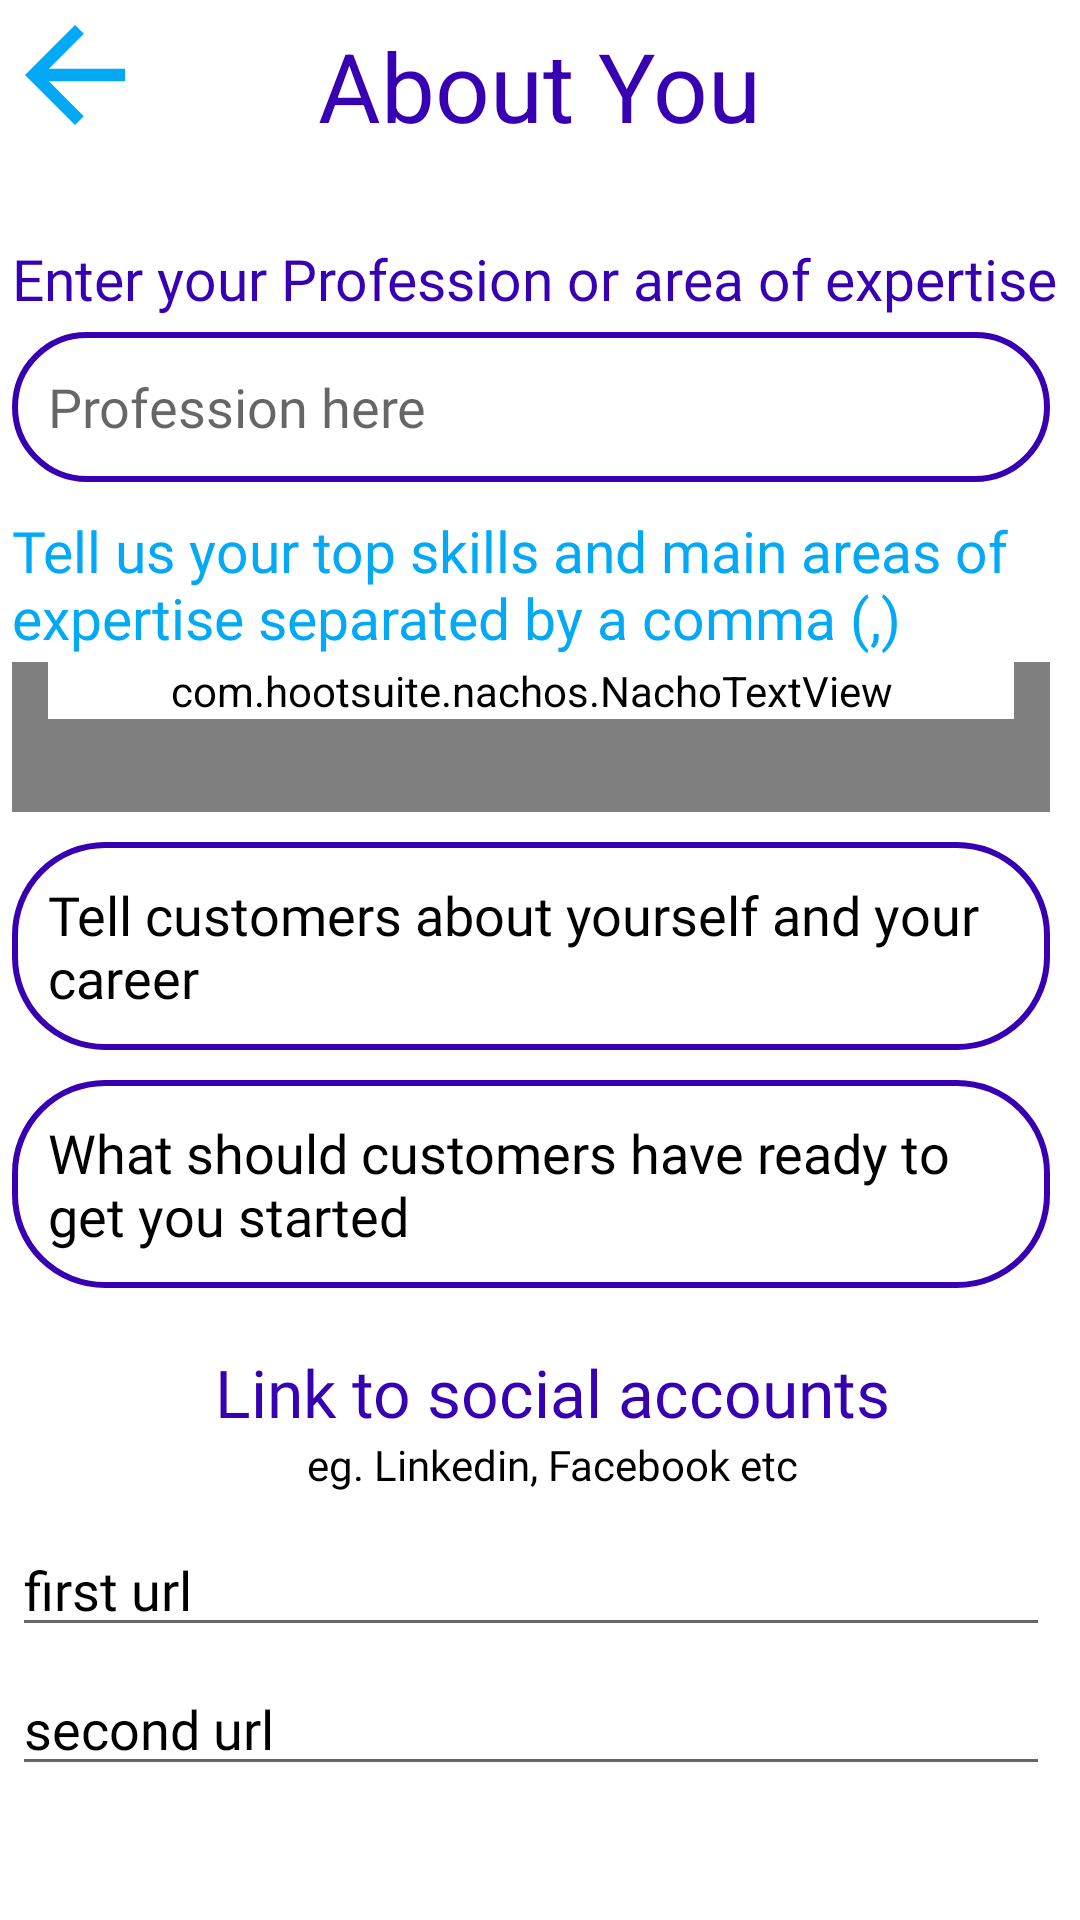

Reconstruct the res/layout file that produces this screen, plus the resources it refers to.
<!-- AndroidManifest.xml: application theme Theme.ServicedForBusiness -->
<!-- res/layout/activity_tags.xml -->
<?xml version="1.0" encoding="utf-8"?>
<LinearLayout xmlns:android="http://schemas.android.com/apk/res/android"
    xmlns:app="http://schemas.android.com/apk/res-auto"
    xmlns:tools="http://schemas.android.com/tools"
    android:layout_width="match_parent"
    android:layout_height="match_parent"
    android:orientation="vertical"
    android:scrollbars="none"
    tools:context="com.gachugusville.servicedforbusiness.Registration.TagsActivity">

    <RelativeLayout
        android:layout_width="match_parent"
        android:layout_height="60dp">

        <ImageView
            android:id="@+id/tags_back_btn"
            android:layout_width="50dp"
            android:layout_height="50dp"
            android:layout_alignParentStart="true"
            android:src="@drawable/arrow_back"
            app:tint="@color/light_blue"
            tools:ignore="ContentDescription" />

        <TextView
            android:id="@+id/txt_abt_you"
            android:layout_width="wrap_content"
            android:layout_height="wrap_content"
            android:layout_above="@+id/doted"
            android:layout_centerInParent="true"
            android:text="@string/about_you"
            android:textColor="@color/purple_700"
            android:textSize="32sp" />

        <View
            android:id="@+id/doted"
            android:layout_width="match_parent"
            android:layout_height="2dp"
            android:layout_below="@id/tags_back_btn"
            android:background="@drawable/dottedd_line" />

    </RelativeLayout>

    <ScrollView
        android:layout_width="match_parent"
        android:layout_height="match_parent"
        android:scrollbars="none">

        <LinearLayout
            android:layout_width="match_parent"
            android:layout_height="wrap_content"
            android:orientation="vertical">

            <TextView
                android:layout_width="wrap_content"
                android:layout_height="wrap_content"
                android:layout_marginStart="4dp"
                android:layout_marginTop="20dp"
                android:fontFamily="@font/crimson_text"
                android:text="@string/enter_your_profession_or_area_of_expertise"
                android:textColor="@color/purple_700"
                android:textSize="19sp" />

            <EditText
                android:id="@+id/edt_profession"
                android:layout_width="match_parent"
                android:layout_height="50dp"
                android:layout_marginStart="4dp"
                android:layout_marginTop="5dp"
                android:layout_marginEnd="10dp"
                android:background="@drawable/bg_white_edit_text"
                android:fontFamily="@font/crimson_text"
                android:hint="Profession here"
                android:inputType="text"
                android:maxLines="1"
                android:padding="12dp"
                android:textColor="@color/black"
                tools:ignore="Autofill,HardcodedText" />

            <TextView
                android:id="@+id/txt_profession_error"
                android:layout_width="match_parent"
                android:layout_height="wrap_content"
                android:layout_marginStart="4dp"
                android:layout_marginEnd="50dp"
                android:fontFamily="@font/crimson_text"
                android:textAlignment="center"
                android:textColor="@color/red"
                android:visibility="gone" />

            <TextView
                android:layout_width="match_parent"
                android:layout_height="wrap_content"
                android:layout_marginStart="4dp"
                android:layout_marginTop="10dp"
                android:fontFamily="@font/crimson_text"
                android:text="@string/tell_us_your_top_skills_and_main_areas_of_expertise_separated_by_a_comma"
                android:textAlignment="textStart"
                android:textColor="@color/light_blue"
                android:textSize="19sp" />

            <com.hootsuite.nachos.NachoTextView
                android:id="@+id/nacho_text_view"
                android:layout_width="match_parent"
                android:layout_height="wrap_content"
                android:layout_marginStart="4dp"
                android:layout_marginTop="2dp"
                android:minHeight="50dp"
                android:textColor="@color/black"
                android:hint="@string/start_typing_to_see_suggestions"
                app:chipTextColor="@color/black"
                app:chipBackground="@color/orange"
                android:layout_marginEnd="10dp"
                android:inputType="textMultiLine"
                android:background="@drawable/bg_white_edit_text"
                android:fontFamily="@font/crimson_text"
                android:paddingStart="12dp"
                android:paddingEnd="12dp"
                android:paddingBottom="4dp" />

            <TextView
                android:id="@+id/txt_skills_error"
                android:layout_width="match_parent"
                android:layout_height="wrap_content"
                android:layout_marginStart="4dp"
                android:layout_marginEnd="50dp"
                android:fontFamily="@font/crimson_text"
                android:textAlignment="center"
                android:textColor="@color/red"
                android:visibility="gone" />

            <EditText
                android:id="@+id/edt_provider_description"
                android:layout_width="match_parent"
                android:layout_height="wrap_content"
                android:layout_marginStart="4dp"
                android:layout_marginTop="10dp"
                android:layout_marginEnd="10dp"
                android:background="@drawable/bg_white_edit_text"
                android:fontFamily="@font/crimson_text"
                android:hint="@string/tell_customers_about_yourself_and_your_career"
                android:inputType="textMultiLine"
                android:minHeight="60dp"
                android:padding="12dp"
                android:textColor="@color/black"
                android:textColorHint="@color/black"
                tools:ignore="Autofill" />

            <TextView
                android:id="@+id/txt_description_error"
                android:layout_width="match_parent"
                android:layout_height="wrap_content"
                android:layout_marginStart="4dp"
                android:layout_marginEnd="50dp"
                android:fontFamily="@font/crimson_text"
                android:textAlignment="center"
                android:textColor="@color/red"
                android:visibility="gone" />

            <EditText
                android:id="@+id/note_to_user"
                android:layout_width="match_parent"
                android:layout_height="wrap_content"
                android:layout_marginStart="4dp"
                android:layout_marginTop="10dp"
                android:layout_marginEnd="10dp"
                android:background="@drawable/bg_white_edit_text"
                android:fontFamily="@font/crimson_text"
                android:hint="@string/what_should_customers_have_ready_to_get_you_started"
                android:inputType="textMultiLine"
                android:minHeight="60dp"
                android:padding="12dp"
                android:textColor="@color/black"
                android:textColorHint="@color/black"
                tools:ignore="Autofill" />

            <TextView
                android:id="@+id/txt_note_to_user_error"
                android:layout_width="match_parent"
                android:layout_height="wrap_content"
                android:layout_marginStart="4dp"
                android:layout_marginEnd="50dp"
                android:fontFamily="@font/crimson_text"
                android:textAlignment="center"
                android:textColor="@color/red"
                android:visibility="gone" />

            <TextView
                android:layout_width="match_parent"
                android:layout_height="wrap_content"
                android:layout_gravity="center_horizontal"
                android:layout_marginStart="4dp"
                android:layout_marginTop="20dp"
                android:fontFamily="@font/crimson_text"
                android:text="@string/link_to_social_accounts"
                android:textAlignment="center"
                android:textColor="@color/purple_700"
                android:textSize="22sp" />

            <TextView
                android:layout_width="match_parent"
                android:layout_height="wrap_content"
                android:layout_gravity="center_horizontal"
                android:layout_marginStart="4dp"
                android:fontFamily="@font/crimson_text"
                android:text="@string/eg_linkedin_facebook_etc"
                android:textAlignment="center"
                android:textColor="@color/black" />

            <EditText
                android:id="@+id/url_ref1"
                android:layout_width="match_parent"
                android:layout_height="wrap_content"
                android:layout_marginStart="4dp"
                android:layout_marginTop="10dp"
                android:layout_marginEnd="10dp"
                android:fontFamily="@font/crimson_text"
                android:hint="@string/first_url"
                android:inputType="textUri"
                android:textColor="@color/black"
                android:textColorHint="@color/black"
                tools:ignore="Autofill" />

            <EditText
                android:id="@+id/url_ref2"
                android:layout_width="match_parent"
                android:layout_height="wrap_content"
                android:layout_marginStart="4dp"
                android:layout_marginTop="5dp"
                android:layout_marginEnd="10dp"
                android:fontFamily="@font/crimson_text"
                android:hint="@string/second_url"
                android:inputType="textUri"
                android:textColorHint="@color/black"
                tools:ignore="Autofill" />

            <TextView
                android:id="@+id/txt_urls_error"
                android:layout_width="match_parent"
                android:layout_height="wrap_content"
                android:layout_marginStart="4dp"
                android:layout_marginEnd="40dp"
                android:fontFamily="@font/crimson_text"
                android:textAlignment="center"
                android:textColor="@color/red" />

            <com.google.android.material.button.MaterialButton
                android:id="@+id/btn_done"
                android:layout_width="match_parent"
                android:layout_height="wrap_content"
                android:layout_marginStart="20dp"
                android:layout_marginTop="20dp"
                android:layout_marginEnd="20dp"
                android:layout_marginBottom="30dp"
                android:backgroundTint="@color/light_blue"
                android:text="@string/next"
                app:cornerRadius="30dp" />

        </LinearLayout>

    </ScrollView>

</LinearLayout>
<!-- resources referenced by this layout -->
<resources>
  <color name="black">#FF000000</color>
  <color name="light_blue">#03A9F4</color>
  <color name="orange">#FFEB3B</color>
  <color name="purple_700">#FF3700B3</color>
  <color name="red">#FF1300</color>
  <!-- drawable arrow_back (drawable) -->
  <vector xmlns:android="http://schemas.android.com/apk/res/android"
      android:width="28dp"
      android:height="28dp"
      android:viewportWidth="24"
      android:viewportHeight="24"
      android:tint="@color/black">
    <path
        android:fillColor="@android:color/white"
        android:pathData="M20,11H7.83l5.59,-5.59L12,4l-8,8 8,8 1.41,-1.41L7.83,13H20v-2z"/>
  </vector>
  <!-- drawable bg_white_edit_text (drawable) -->
  <?xml version="1.0" encoding="utf-8"?>
  <selector xmlns:android="http://schemas.android.com/apk/res/android">
  
      <item android:state_enabled="true" android:state_focused="true">
          <shape android:shape="rectangle">
              <solid android:color="@color/white" />
              <corners android:radius="30dp" />
              <stroke android:width="2dp" android:color="@color/light_blue" />
          </shape>
  
      </item>
  
      <item android:state_enabled="true">
          <shape android:shape="rectangle">
              <solid android:color="@color/white" />
              <corners android:radius="30dp" />
              <stroke android:width="2dp" android:color="@color/purple_700" />
          </shape>
  
      </item>
  
  </selector>
  <!-- drawable dottedd_line (drawable) -->
  <?xml version="1.0" encoding="utf-8"?>
  <layer-list xmlns:android="http://schemas.android.com/apk/res/android">
      <item
          android:bottom="-1dp"
          android:left="-1dp"
          android:right="-1dp"
          android:top="0dp">
  
          <shape android:shape="rectangle">
              <stroke
                  android:width="3dp"
                  android:color="@color/light_blue"
                  android:dashWidth="1dp"
                  android:dashGap="0dp" />
  
              <solid android:color="@android:color/transparent" />
  
              <padding
                  android:bottom="10dp"
                  android:left="10dp"
                  android:right="10dp"
                  android:top="10dp" />
          </shape>
      </item>
  </layer-list>
  <string name="about_you">About You</string>
  <string name="eg_linkedin_facebook_etc">eg. Linkedin, Facebook etc</string>
  <string name="enter_your_profession_or_area_of_expertise">Enter your Profession or area of expertise</string>
  <string name="first_url">first url</string>
  <string name="link_to_social_accounts">Link to social accounts</string>
  <string name="next">Next</string>
  <string name="second_url">second url</string>
  <string name="start_typing_to_see_suggestions">Start typing to see suggestions</string>
  <string name="tell_customers_about_yourself_and_your_career">Tell customers about yourself and your career</string>
  <string name="tell_us_your_top_skills_and_main_areas_of_expertise_separated_by_a_comma">Tell us your top skills and main areas of expertise separated by a comma (,)</string>
  <string name="what_should_customers_have_ready_to_get_you_started">What should customers have ready to get you started</string>
  <style name="Theme.ServicedForBusiness" parent="Theme.MaterialComponents.Light.NoActionBar">
          
          <item name="android:background">@color/white</item>
          <item name="colorPrimary">#678FB4</item>
          <item name="colorPrimaryVariant">@color/light_blue</item>
          <item name="colorOnPrimary">@color/white</item>
          
          <item name="colorSecondary">@color/teal_200</item>
          <item name="colorSecondaryVariant">@color/teal_700</item>
          <item name="colorOnSecondary">@color/light_blue</item>
          
          <item name="android:statusBarColor" tools:targetApi="l">#03A9F4</item>
          
      </style>
  <color name="white">#FFFFFFFF</color>
  <color name="teal_200">#FF03DAC5</color>
  <color name="teal_700">#FF018786</color>
</resources>
